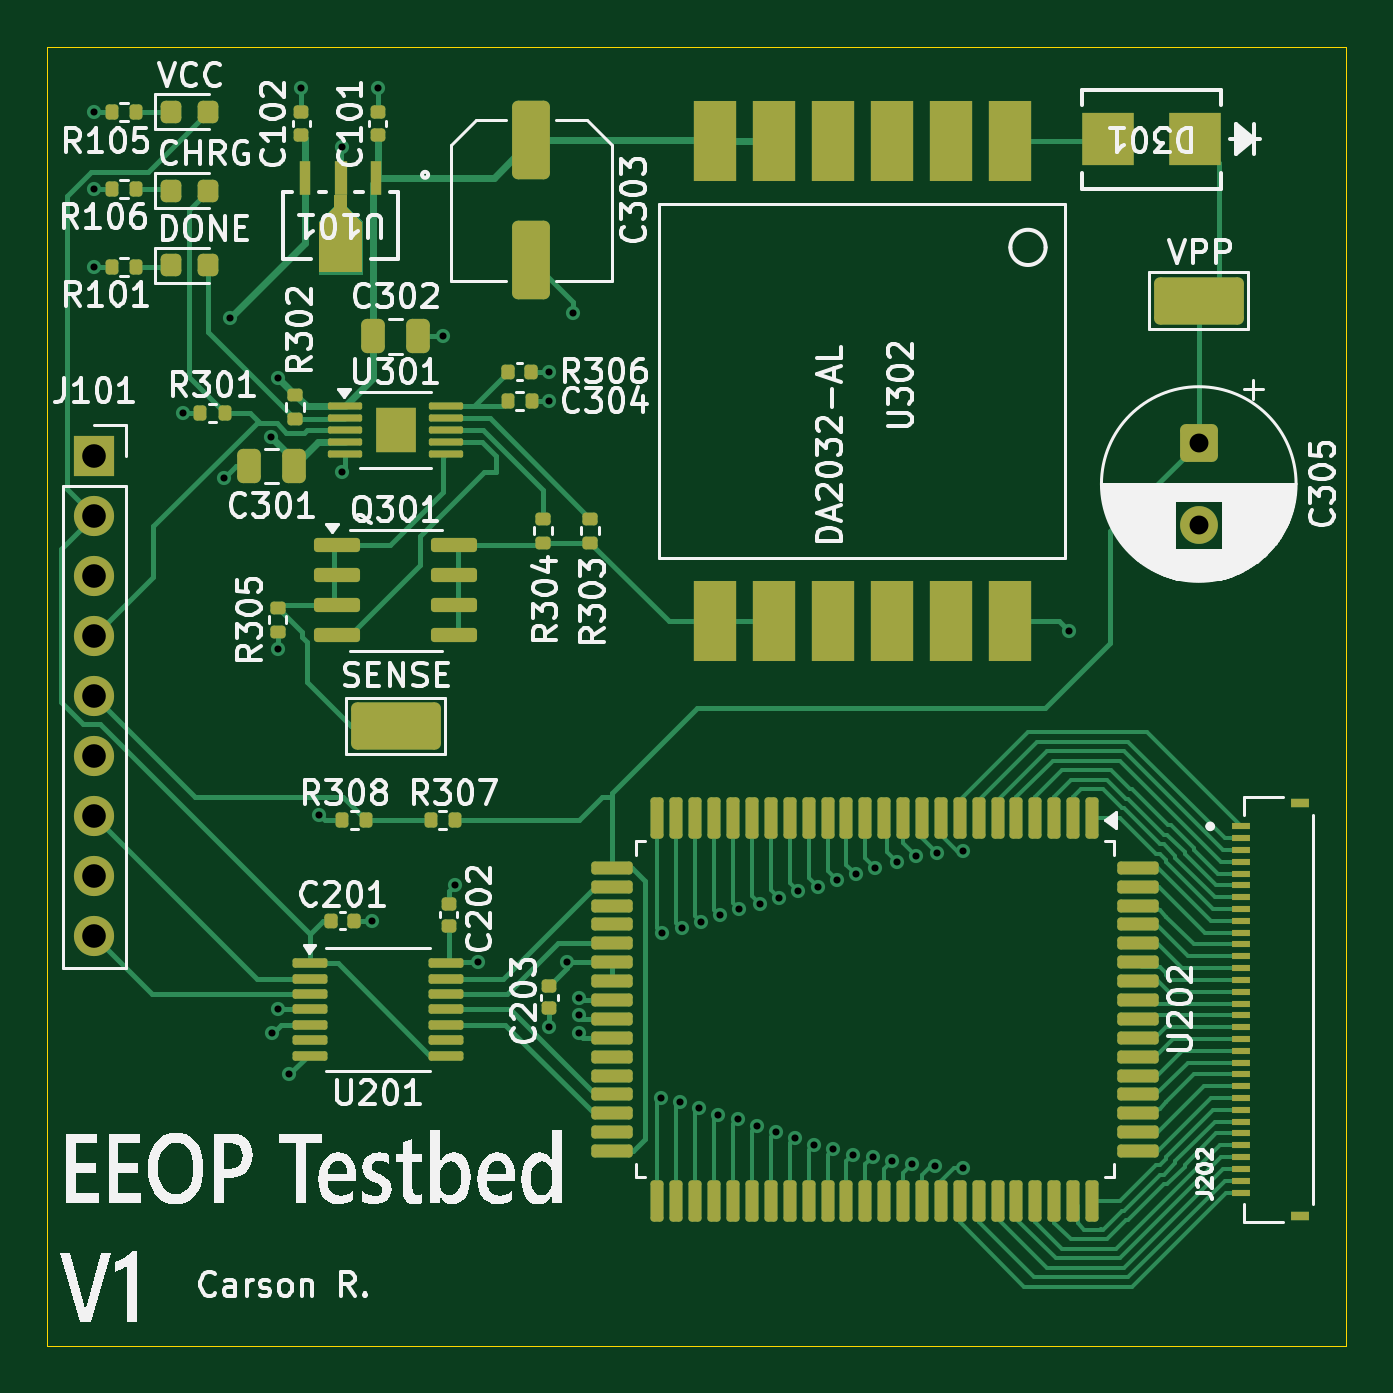
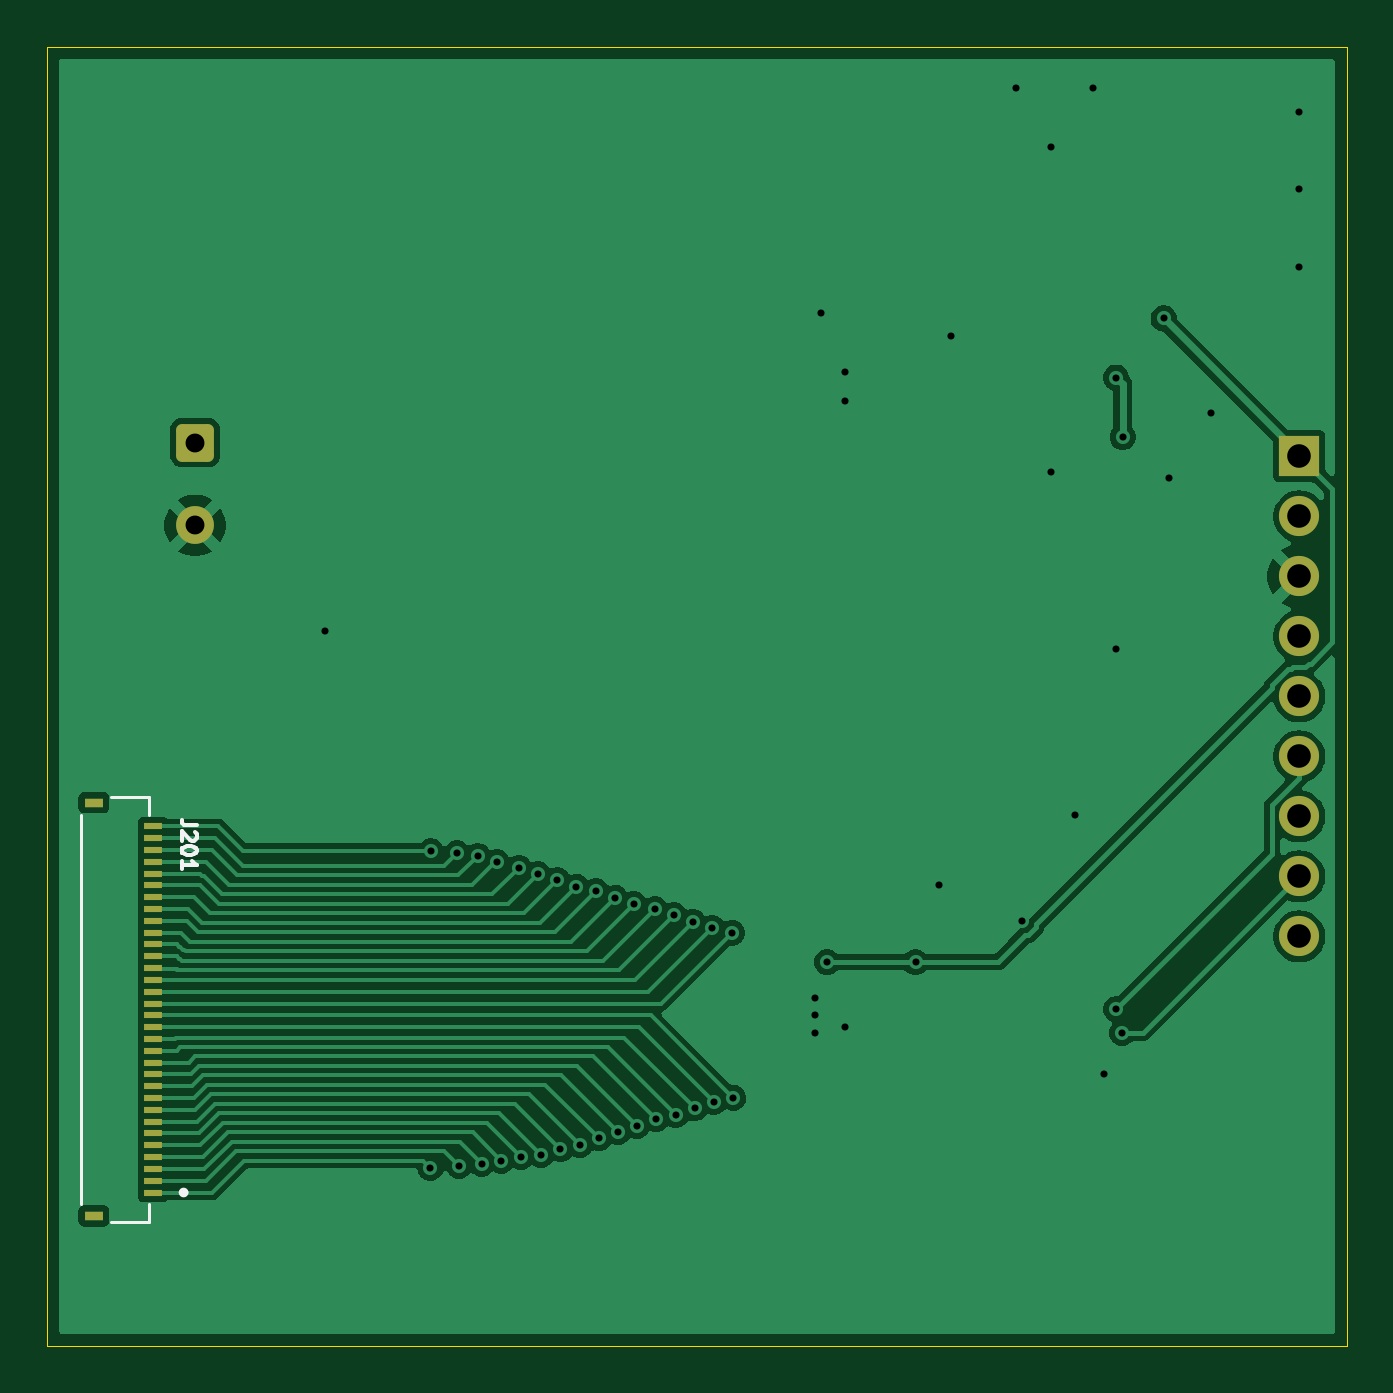
Circuit board: 11 layer files. Board 55.0 x 55.0 mm.
- bottom_copper: EEOP_Testbed-B_Cu.gbr (55382 bytes)
- bottom_mask: EEOP_Testbed-B_Mask.gbr (2399 bytes)
- paste: EEOP_Testbed-B_Paste.gbr (8758 bytes)
- bottom_silk: EEOP_Testbed-B_Silkscreen.gbr (2852 bytes)
- outline: EEOP_Testbed-Edge_Cuts.gbr (607 bytes)
- top_copper: EEOP_Testbed-F_Cu.gbr (45356 bytes)
- top_mask: EEOP_Testbed-F_Mask.gbr (9660 bytes)
- paste: EEOP_Testbed-F_Paste.gbr (16707 bytes)
- top_silk: EEOP_Testbed-F_Silkscreen.gbr (120154 bytes)
- drill: EEOP_Testbed-NPTH.drl (269 bytes)
- drill: EEOP_Testbed-PTH.drl (1480 bytes)

=== bottom_copper: EEOP_Testbed-B_Cu.gbr (55382 bytes, source omitted) ===
=== bottom_mask: EEOP_Testbed-B_Mask.gbr (2399 bytes, source withheld) ===
=== paste: EEOP_Testbed-B_Paste.gbr (8758 bytes, source omitted) ===
=== bottom_silk: EEOP_Testbed-B_Silkscreen.gbr ===
%TF.GenerationSoftware,KiCad,Pcbnew,9.0.3*%
%TF.CreationDate,2026-09-10T02:15:17-04:00*%
%TF.ProjectId,EEOP_Testbed,45454f50-5f54-4657-9374-6265642e6b69,rev?*%
%TF.SameCoordinates,Original*%
%TF.FileFunction,Legend,Bot*%
%TF.FilePolarity,Positive*%
%FSLAX46Y46*%
G04 Gerber Fmt 4.6, Leading zero omitted, Abs format (unit mm)*
G04 Created by KiCad (PCBNEW 9.0.3) date 2026-09-10 02:15:17*
%MOMM*%
%LPD*%
G01*
G04 APERTURE LIST*
%ADD10C,0.150000*%
%ADD11C,0.127000*%
%ADD12C,0.200000*%
G04 APERTURE END LIST*
D10*
X93675413Y-52959143D02*
X94132556Y-52959143D01*
X94132556Y-52959143D02*
X94223984Y-52928666D01*
X94223984Y-52928666D02*
X94284937Y-52867714D01*
X94284937Y-52867714D02*
X94315413Y-52776285D01*
X94315413Y-52776285D02*
X94315413Y-52715333D01*
X93736365Y-53233428D02*
X93705889Y-53263904D01*
X93705889Y-53263904D02*
X93675413Y-53324857D01*
X93675413Y-53324857D02*
X93675413Y-53477238D01*
X93675413Y-53477238D02*
X93705889Y-53538190D01*
X93705889Y-53538190D02*
X93736365Y-53568666D01*
X93736365Y-53568666D02*
X93797317Y-53599143D01*
X93797317Y-53599143D02*
X93858270Y-53599143D01*
X93858270Y-53599143D02*
X93949698Y-53568666D01*
X93949698Y-53568666D02*
X94315413Y-53202952D01*
X94315413Y-53202952D02*
X94315413Y-53599143D01*
X93675413Y-53995333D02*
X93675413Y-54056286D01*
X93675413Y-54056286D02*
X93705889Y-54117238D01*
X93705889Y-54117238D02*
X93736365Y-54147714D01*
X93736365Y-54147714D02*
X93797317Y-54178190D01*
X93797317Y-54178190D02*
X93919222Y-54208667D01*
X93919222Y-54208667D02*
X94071603Y-54208667D01*
X94071603Y-54208667D02*
X94193508Y-54178190D01*
X94193508Y-54178190D02*
X94254460Y-54147714D01*
X94254460Y-54147714D02*
X94284937Y-54117238D01*
X94284937Y-54117238D02*
X94315413Y-54056286D01*
X94315413Y-54056286D02*
X94315413Y-53995333D01*
X94315413Y-53995333D02*
X94284937Y-53934381D01*
X94284937Y-53934381D02*
X94254460Y-53903905D01*
X94254460Y-53903905D02*
X94193508Y-53873428D01*
X94193508Y-53873428D02*
X94071603Y-53842952D01*
X94071603Y-53842952D02*
X93919222Y-53842952D01*
X93919222Y-53842952D02*
X93797317Y-53873428D01*
X93797317Y-53873428D02*
X93736365Y-53903905D01*
X93736365Y-53903905D02*
X93705889Y-53934381D01*
X93705889Y-53934381D02*
X93675413Y-53995333D01*
X94315413Y-54818191D02*
X94315413Y-54452476D01*
X94315413Y-54635333D02*
X93675413Y-54635333D01*
X93675413Y-54635333D02*
X93766841Y-54574381D01*
X93766841Y-54574381D02*
X93827794Y-54513429D01*
X93827794Y-54513429D02*
X93858270Y-54452476D01*
D11*
%TO.C,J201*%
X95683537Y-51750000D02*
X97313537Y-51750000D01*
X95683537Y-52530000D02*
X95683537Y-51750000D01*
X95683537Y-68970000D02*
X95683537Y-69750000D01*
X95683537Y-69750000D02*
X97313537Y-69750000D01*
X98583537Y-52520000D02*
X98583537Y-68980000D01*
D12*
X94333537Y-68500000D02*
G75*
G02*
X94133537Y-68500000I-100000J0D01*
G01*
X94133537Y-68500000D02*
G75*
G02*
X94333537Y-68500000I100000J0D01*
G01*
%TD*%
M02*

=== outline: EEOP_Testbed-Edge_Cuts.gbr ===
%TF.GenerationSoftware,KiCad,Pcbnew,9.0.3*%
%TF.CreationDate,2026-09-10T02:15:17-04:00*%
%TF.ProjectId,EEOP_Testbed,45454f50-5f54-4657-9374-6265642e6b69,rev?*%
%TF.SameCoordinates,Original*%
%TF.FileFunction,Profile,NP*%
%FSLAX46Y46*%
G04 Gerber Fmt 4.6, Leading zero omitted, Abs format (unit mm)*
G04 Created by KiCad (PCBNEW 9.0.3) date 2026-09-10 02:15:17*
%MOMM*%
%LPD*%
G01*
G04 APERTURE LIST*
%TA.AperFunction,Profile*%
%ADD10C,0.050000*%
%TD*%
G04 APERTURE END LIST*
D10*
X45000000Y-20000000D02*
X100000000Y-20000000D01*
X100000000Y-75000000D01*
X45000000Y-75000000D01*
X45000000Y-20000000D01*
M02*

=== top_copper: EEOP_Testbed-F_Cu.gbr (45356 bytes, source omitted) ===
=== top_mask: EEOP_Testbed-F_Mask.gbr (9660 bytes, source omitted) ===
=== paste: EEOP_Testbed-F_Paste.gbr (16707 bytes, source omitted) ===
=== top_silk: EEOP_Testbed-F_Silkscreen.gbr (120154 bytes, source omitted) ===
=== drill: EEOP_Testbed-NPTH.drl ===
M48
; DRILL file {KiCad 9.0.3} date 2026-09-10T02:15:21-0400
; FORMAT={-:-/ absolute / metric / decimal}
; #@! TF.CreationDate,2026-09-10T02:15:21-04:00
; #@! TF.GenerationSoftware,Kicad,Pcbnew,9.0.3
; #@! TF.FileFunction,NonPlated,1,2,NPTH
FMAT,2
METRIC
%
G90
G05
M30

=== drill: EEOP_Testbed-PTH.drl ===
M48
; DRILL file {KiCad 9.0.3} date 2026-09-10T02:15:21-0400
; FORMAT={-:-/ absolute / metric / decimal}
; #@! TF.CreationDate,2026-09-10T02:15:21-04:00
; #@! TF.GenerationSoftware,Kicad,Pcbnew,9.0.3
; #@! TF.FileFunction,Plated,1,2,PTH
FMAT,2
METRIC
; #@! TA.AperFunction,Plated,PTH,ViaDrill
T1C0.300
; #@! TA.AperFunction,Plated,PTH,ComponentDrill
T2C0.800
; #@! TA.AperFunction,Plated,PTH,ComponentDrill
T3C1.000
%
G90
G05
T1
X47.0Y-22.75
X47.0Y-26.0
X47.0Y-29.32
X50.75Y-35.5
X52.5Y-38.25
X52.75Y-31.5
X54.476Y-36.524
X54.5Y-61.75
X54.75Y-34.0
X54.75Y-45.5
X54.75Y-60.75
X55.25Y-63.5
X55.75Y-21.75
X56.5Y-52.5
X57.5Y-24.25
X57.5Y-38.0
X58.75Y-57.0
X59.0Y-21.75
X61.75Y-32.25
X62.25Y-55.5
X63.25Y-58.75
X66.25Y-33.75
X66.25Y-35.0
X66.25Y-61.5
X67.0Y-58.75
X67.25Y-31.25
X67.5Y-60.25
X67.5Y-61.0
X67.5Y-61.75
X70.965Y-64.485
X71.034Y-57.5
X71.794Y-64.672
X71.864Y-57.306
X72.603Y-64.935
X72.671Y-57.038
X73.403Y-65.222
X73.477Y-56.769
X74.234Y-65.4
X74.284Y-56.5
X75.04Y-65.669
X75.171Y-56.288
X75.847Y-65.938
X75.977Y-56.019
X76.654Y-66.205
X76.784Y-55.75
X77.457Y-66.483
X77.614Y-55.556
X78.286Y-66.671
X78.421Y-55.288
X79.101Y-66.913
X79.227Y-55.019
X79.948Y-66.983
X80.034Y-54.75
X80.781Y-67.151
X80.977Y-54.519
X81.621Y-67.278
X81.784Y-54.25
X82.574Y-67.376
X82.656Y-54.127
X83.78Y-54.05
X83.783Y-67.45
X88.25Y-44.75
T2
X93.75Y-36.757
X93.75Y-40.257
T3
X47.0Y-37.34
X47.0Y-39.88
X47.0Y-42.42
X47.0Y-44.96
X47.0Y-47.5
X47.0Y-50.04
X47.0Y-52.58
X47.0Y-55.12
X47.0Y-57.66
M30
